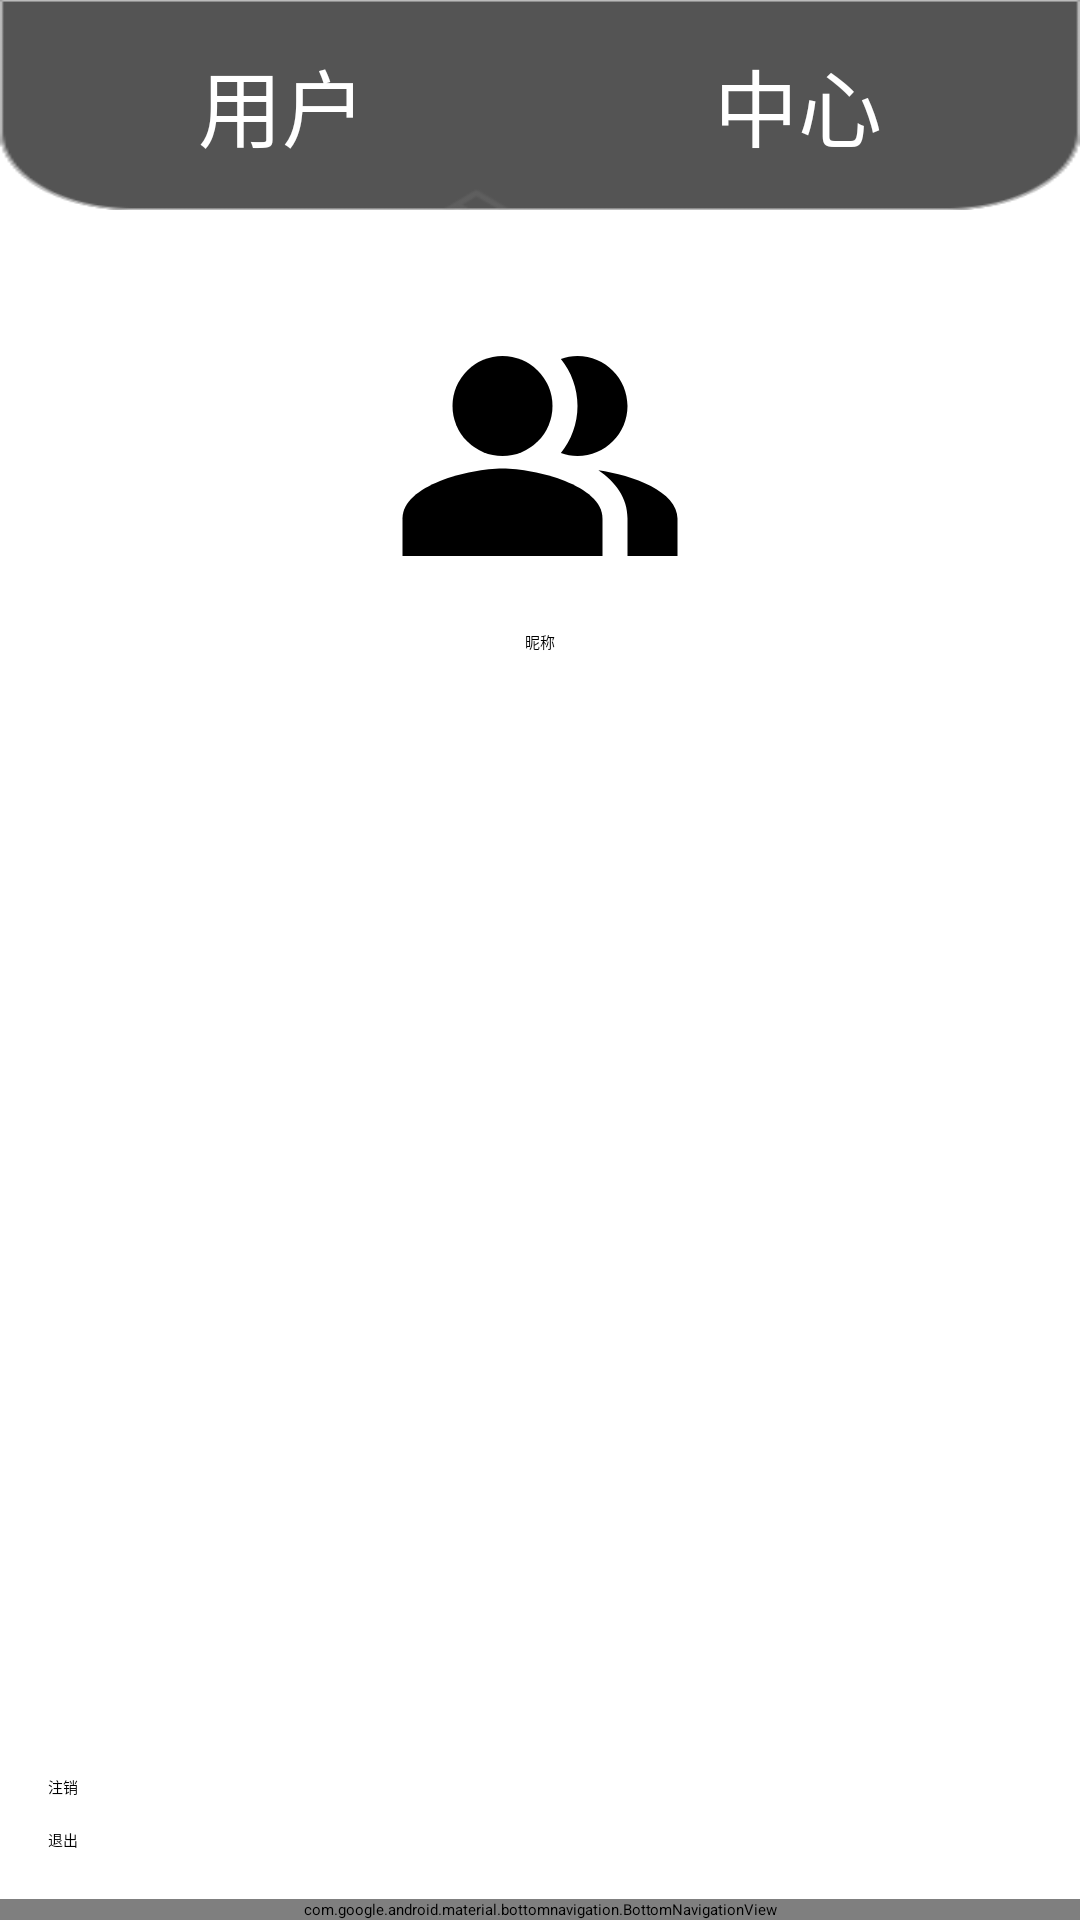

Here is an Android app screen rendered from its layout file. Give the layout XML and the strings, colors and styles it references.
<!-- AndroidManifest.xml: application theme Theme.MyApplication -->
<!-- res/layout/activity_profile_user.xml -->
<?xml version="1.0" encoding="utf-8"?>
<androidx.constraintlayout.widget.ConstraintLayout
    xmlns:android="http://schemas.android.com/apk/res/android"
    xmlns:app="http://schemas.android.com/apk/res-auto"
    xmlns:tools="http://schemas.android.com/tools"
    android:id="@+id/main"
    android:layout_width="match_parent"
    android:layout_height="match_parent"
    tools:context=".page.Profile.UserProfileActivity">

    <LinearLayout
        android:id="@+id/layout1"
        android:layout_width="match_parent"
        android:layout_height="70dp"
        android:background="@drawable/title_background"
        android:orientation="horizontal"
        app:layout_constraintStart_toStartOf="parent"
        app:layout_constraintEnd_toEndOf="parent"
        app:layout_constraintTop_toTopOf="parent">

        <TextView
            android:id="@+id/textView7"
            android:layout_width="wrap_content"
            android:layout_height="match_parent"
            android:layout_weight="1"
            android:gravity="center_vertical|end"
            android:text="@string/user_text_1"
            android:textAlignment="textEnd"
            android:textColor="@color/white"
            android:textSize="28sp" />

        <ImageView
            android:id="@+id/imageView6"
            android:layout_width="50dp"
            android:layout_height="50dp"
            android:layout_gravity="center_vertical"
            android:layout_weight="1"
            app:srcCompat="@drawable/ic_user_logo" />

        <TextView
            android:id="@+id/textView8"
            android:layout_width="wrap_content"
            android:layout_height="match_parent"
            android:layout_weight="1"
            android:gravity="center_vertical|start"
            android:text="@string/profile_text_2"
            android:textAlignment="viewStart"
            android:textColor="@color/white"
            android:textSize="28sp" />

    </LinearLayout>

    
    <LinearLayout
        android:id="@+id/layout2"
        android:layout_width="match_parent"
        android:layout_height="wrap_content"
        android:orientation="vertical"
        android:padding="16dp"
        android:layout_marginTop="16dp"
        app:layout_constraintTop_toBottomOf="@+id/layout1"
        app:layout_constraintStart_toStartOf="parent"
        app:layout_constraintEnd_toEndOf="parent">

        <ImageView
            android:id="@+id/userAvatar"
            android:layout_width="100dp"
            android:layout_height="100dp"
            android:layout_gravity="center_horizontal"
            android:src="@drawable/ic_user_default" />

        <TextView
            android:id="@+id/userName"
            android:layout_width="wrap_content"
            android:layout_height="wrap_content"
            android:layout_gravity="center_horizontal"
            android:text="@string/user_text_2"
            android:textAppearance="?attr/textAppearanceHeadline6"
            android:textColor="@color/black"
            android:layout_marginTop="8dp" />
    </LinearLayout>

    
    <ListView
        android:id="@+id/mannersList"
        android:layout_width="0dp"
        android:layout_height="0dp"
        app:layout_constraintTop_toBottomOf="@+id/layout2"
        app:layout_constraintBottom_toTopOf="@+id/buttonLinear"
        app:layout_constraintStart_toStartOf="parent"
        app:layout_constraintEnd_toEndOf="parent" />

    <LinearLayout
        android:id="@+id/buttonLinear"
        android:layout_width="match_parent"
        android:layout_height="wrap_content"
        android:orientation="vertical"
        app:layout_constraintTop_toBottomOf="@+id/mannersList"
        app:layout_constraintBottom_toTopOf="@+id/bottom_navigation"
        app:layout_constraintStart_toStartOf="parent"
        app:layout_constraintEnd_toEndOf="parent"
        android:padding="16dp">

        <Button
            android:id="@+id/buttonLogout"
            android:layout_width="match_parent"
            android:layout_height="wrap_content"
            android:text="@string/user_text_logout"
            android:layout_marginBottom="10dp" />

        <Button
            android:id="@+id/buttonExit"
            android:layout_width="match_parent"
            android:layout_height="wrap_content"
            android:text="@string/user_text_exit" />
    </LinearLayout>

    
    <com.google.android.material.bottomnavigation.BottomNavigationView
        android:id="@+id/bottom_navigation"
        android:layout_width="match_parent"
        android:layout_height="wrap_content"
        android:background="?android:attr/windowBackground"
        app:layout_constraintBottom_toBottomOf="parent"
        app:menu="@menu/bottom_nav_menu" />

</androidx.constraintlayout.widget.ConstraintLayout>
<!-- resources referenced by this layout -->
<resources>
  <color name="black">#FF000000</color>
  <color name="white">#FFFFFFFF</color>
  <!-- drawable ic_user_default (drawable) -->
  <vector xmlns:android="http://schemas.android.com/apk/res/android" android:height="24dp" android:tint="#000000" android:viewportHeight="24" android:viewportWidth="24" android:width="24dp">
        
      <path android:fillColor="@color/black" android:fillType="evenOdd" android:pathData="M16.67,13.13C18.04,14.06 19,15.32 19,17v3h4v-3C23,14.82 19.43,13.53 16.67,13.13z"/>
        
      <path android:fillColor="@color/black" android:fillType="evenOdd" android:pathData="M9,8m-4,0a4,4 0,1 1,8 0a4,4 0,1 1,-8 0"/>
        
      <path android:fillColor="@color/black" android:fillType="evenOdd" android:pathData="M15,12c2.21,0 4,-1.79 4,-4c0,-2.21 -1.79,-4 -4,-4c-0.47,0 -0.91,0.1 -1.33,0.24C14.5,5.27 15,6.58 15,8s-0.5,2.73 -1.33,3.76C14.09,11.9 14.53,12 15,12z"/>
        
      <path android:fillColor="@color/black" android:fillType="evenOdd" android:pathData="M9,13c-2.67,0 -8,1.34 -8,4v3h16v-3C17,14.34 11.67,13 9,13z"/>
      
  </vector>
  <!-- drawable title_background: png bitmap (drawable, 3716 bytes) -->
  <string name="profile_text_2">中心</string>
  <string name="user_text_1">用户</string>
  <string name="user_text_2">昵称</string>
  <string name="user_text_exit">退出</string>
  <string name="user_text_logout">注销</string>
</resources>
